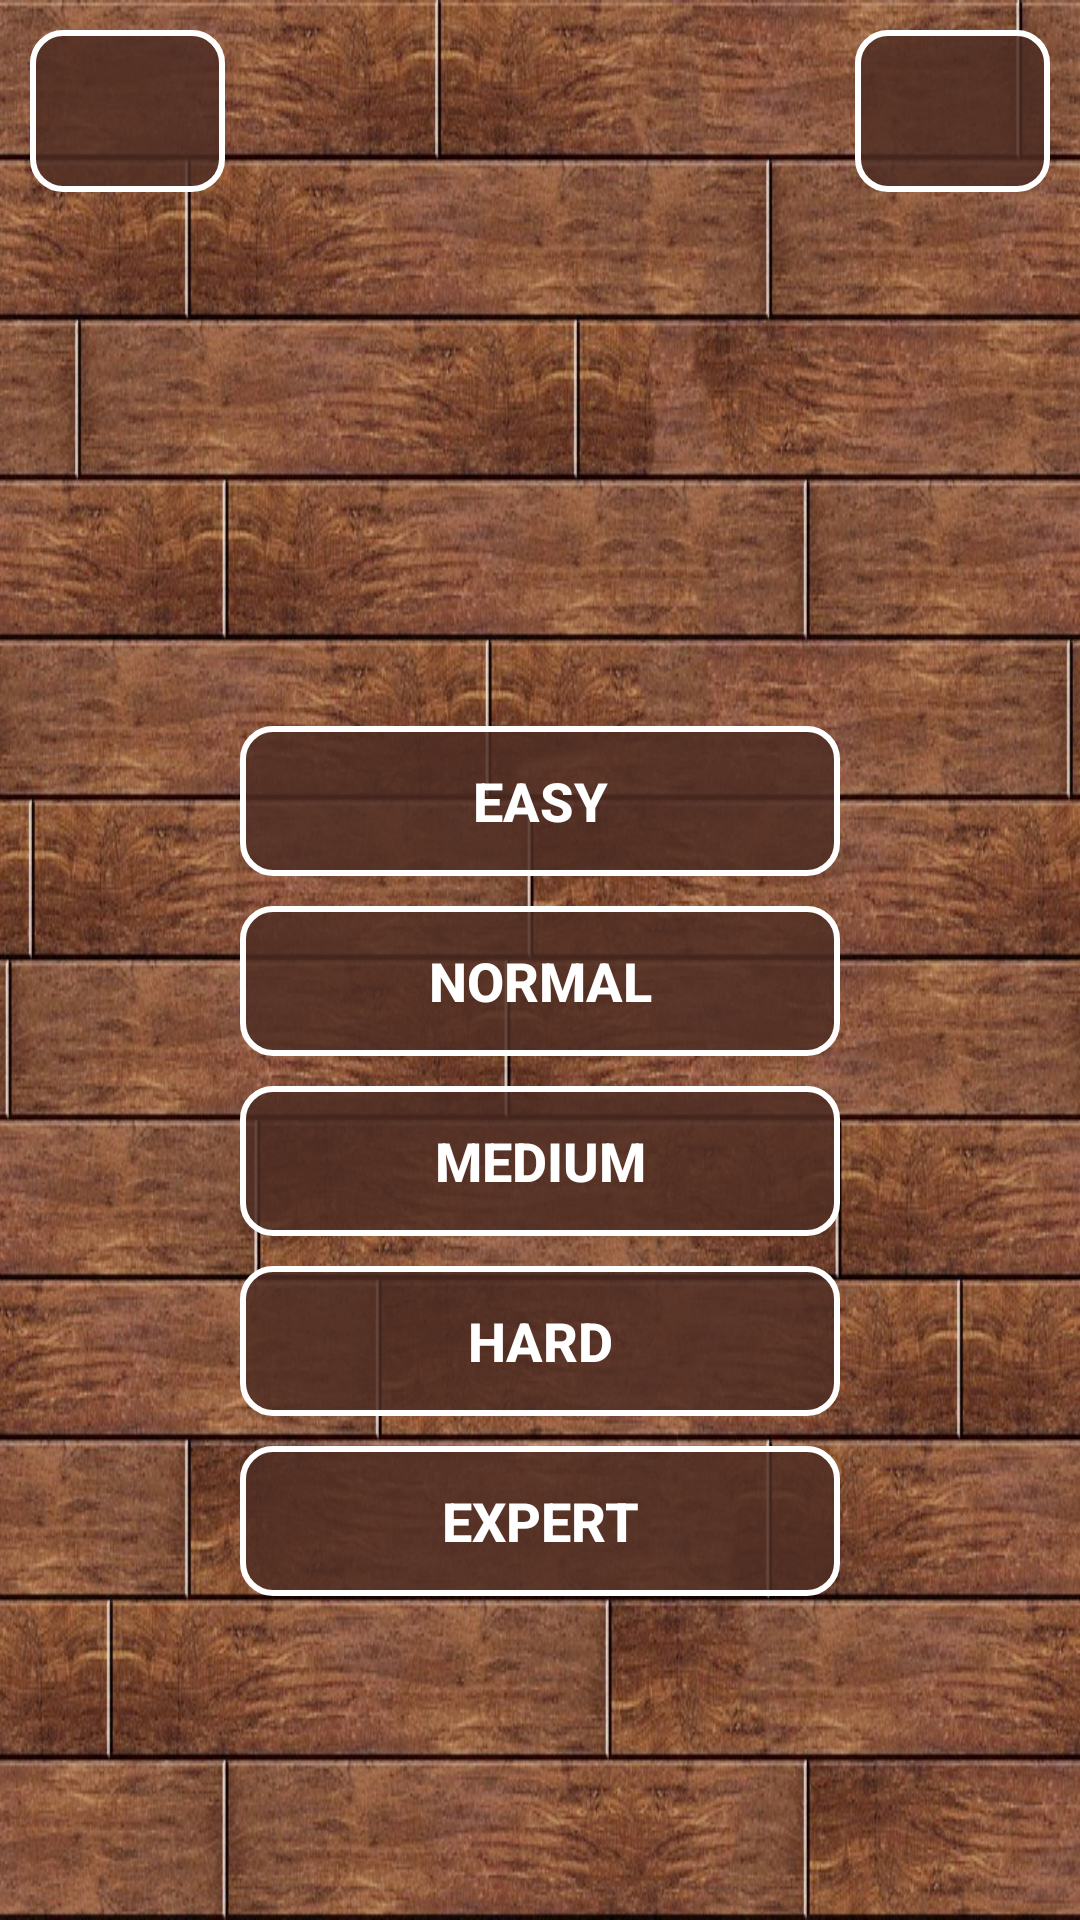

Write the Android layout XML for this screen, with the resource values it uses.
<!-- AndroidManifest.xml: application theme Theme.Game15. -->
<!-- res/layout/fragment_play.xml -->
<?xml version="1.0" encoding="utf-8"?>
<androidx.constraintlayout.widget.ConstraintLayout xmlns:android="http://schemas.android.com/apk/res/android"
    xmlns:app="http://schemas.android.com/apk/res-auto"
    xmlns:tools="http://schemas.android.com/tools"
    android:layout_width="match_parent"
    android:layout_height="match_parent"
    android:background="@drawable/wood_background"
    tools:context=".fragments.PlayFragment">

    <ImageButton
        android:id="@+id/imageView2"
        android:layout_width="65dp"
        android:layout_height="54dp"
        android:layout_margin="10dp"
        android:background="@drawable/play_button_background"
        android:src="@drawable/ic_baseline_music_note_24"
        app:layout_constraintEnd_toEndOf="parent"
        app:layout_constraintTop_toTopOf="parent" />

    <ImageButton
        android:id="@+id/result"
        android:layout_width="65dp"
        android:layout_height="54dp"
        android:layout_margin="10dp"
        android:background="@drawable/play_button_background"
        android:src="@drawable/ic_baseline_star_24"
        android:textColor="@color/white"
        app:layout_constraintStart_toStartOf="parent"
        app:layout_constraintTop_toTopOf="parent" />


    <Button
        android:id="@+id/button_easy"
        android:layout_width="200dp"
        android:layout_height="50dp"
        android:layout_marginTop="10dp"
        android:background="@drawable/play_button_background"
        android:text="@string/easy"
        android:textColor="#ffff"
        android:textSize="18sp"
        android:textStyle="bold"
        app:layout_constraintBottom_toBottomOf="parent"
        app:layout_constraintEnd_toEndOf="parent"
        app:layout_constraintStart_toStartOf="parent"
        app:layout_constraintTop_toTopOf="parent"
        app:layout_constraintVertical_bias="0.4" />

    <Button
        android:id="@+id/button_normal"
        android:layout_width="200dp"
        android:layout_height="50dp"
        android:layout_marginTop="10dp"
        android:background="@drawable/play_button_background"
        android:text="@string/normal"
        android:textColor="#ffff"
        android:textSize="18sp"
        android:textStyle="bold"
        app:layout_constraintEnd_toEndOf="parent"
        app:layout_constraintHorizontal_bias="0.5"
        app:layout_constraintStart_toStartOf="parent"
        app:layout_constraintTop_toBottomOf="@+id/button_easy" />

    <Button
        android:id="@+id/button_medium"
        android:layout_width="200dp"
        android:layout_height="50dp"
        android:layout_marginTop="10dp"
        android:background="@drawable/play_button_background"
        android:text="@string/medium"
        android:textColor="#ffff"
        android:textSize="18sp"
        android:textStyle="bold"
        app:layout_constraintEnd_toEndOf="parent"
        app:layout_constraintHorizontal_bias="0.5"
        app:layout_constraintStart_toStartOf="parent"
        app:layout_constraintTop_toBottomOf="@+id/button_normal" />

    <Button
        android:id="@+id/button_hard"
        android:layout_width="200dp"
        android:layout_height="50dp"
        android:layout_marginTop="10dp"
        android:background="@drawable/play_button_background"
        android:text="@string/hard"
        android:textColor="#ffff"
        android:textSize="18sp"
        android:textStyle="bold"
        app:layout_constraintEnd_toEndOf="parent"
        app:layout_constraintHorizontal_bias="0.5"
        app:layout_constraintStart_toStartOf="parent"
        app:layout_constraintTop_toBottomOf="@+id/button_medium" />

    <Button
        android:id="@+id/button_expert"
        android:layout_width="200dp"
        android:layout_height="50dp"
        android:layout_marginTop="10dp"
        android:background="@drawable/play_button_background"
        android:text="@string/expert"
        android:textColor="#ffff"
        android:textSize="18sp"
        android:textStyle="bold"
        app:layout_constraintEnd_toEndOf="parent"
        app:layout_constraintHorizontal_bias="0.5"
        app:layout_constraintStart_toStartOf="parent"
        app:layout_constraintTop_toBottomOf="@+id/button_hard" />
















</androidx.constraintlayout.widget.ConstraintLayout>
<!-- resources referenced by this layout -->
<resources>
  <color name="white">#FFFFFFFF</color>
  <!-- drawable play_button_background (drawable) -->
  <?xml version="1.0" encoding="utf-8"?>
  <selector xmlns:android="http://schemas.android.com/apk/res/android">
      <item android:state_pressed="true">
          <shape>
              <solid android:color="#D0917066" />
              <corners android:radius="10dp" />
              <stroke android:width="2dp" android:color="@color/white"/>
          </shape>
      </item>
      <item>
          <shape>
              <solid android:color="#D54E2D23" />
              <corners android:radius="10dp" />
              <stroke android:width="2dp" android:color="@color/white"/>
          </shape>
      </item>
  </selector>
  <!-- drawable wood_background: jpg bitmap (drawable, 186854 bytes) -->
  <string name="easy">Easy</string>
  <string name="expert">expert</string>
  <string name="hard">hard</string>
  <string name="info">info</string>
  <string name="medium">medium</string>
  <string name="normal">normal</string>
  <style name="Theme.Game15." parent="Theme.AppCompat.DayNight.NoActionBar">
          
          <item name="colorPrimary">#2196F3</item>
          <item name="colorPrimaryVariant">#BC401401</item>
          <item name="colorOnPrimary">@color/primaryLightColor</item>
          
          <item name="colorSecondary">@color/teal_200</item>
          <item name="colorSecondaryVariant">@color/teal_700</item>
          <item name="colorOnSecondary">@color/black</item>
          
          <item name="android:statusBarColor" tools:targetApi="l">?attr/colorPrimaryVariant</item>
  
          
      </style>
  <color name="primaryLightColor">#82e9de</color>
  <color name="teal_200">#FF03DAC5</color>
  <color name="teal_700">#FF018786</color>
  <color name="black">#FF000000</color>
</resources>
